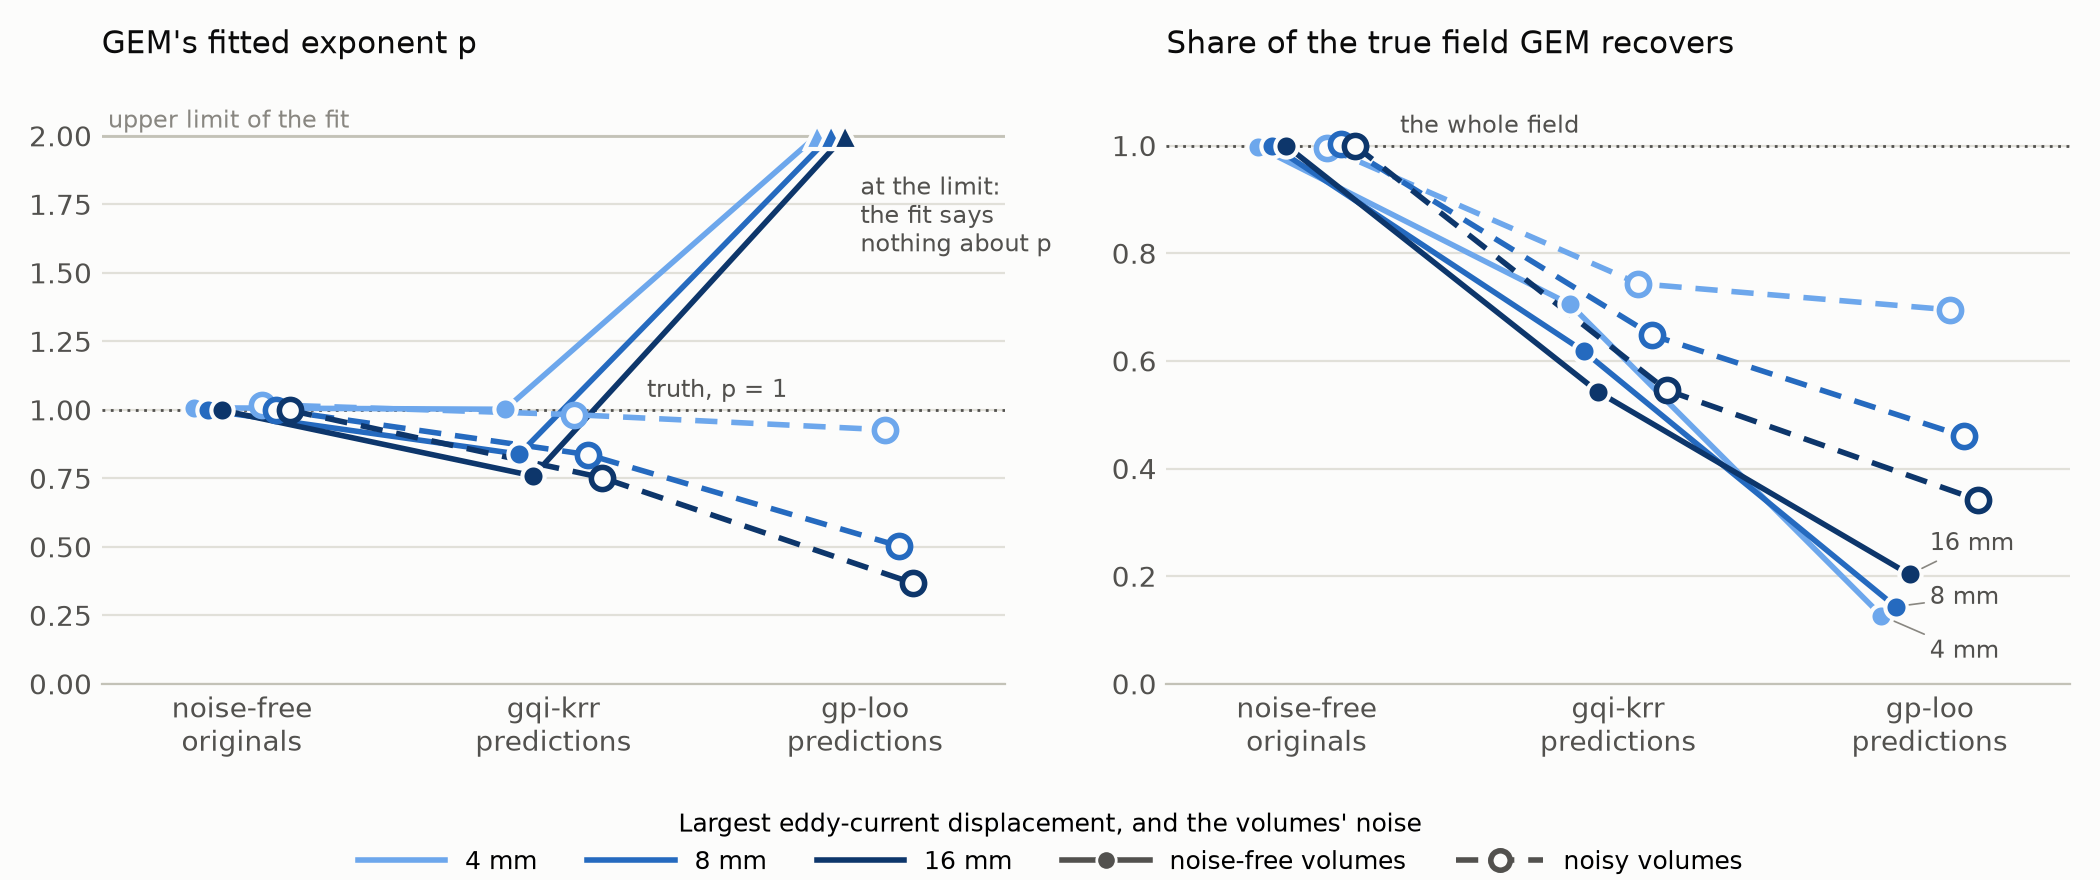

Data behind this chart, as committed beside it:
Targets, Moving volumes, p, 4 mm, p, 8 mm, p, 16 mm, share, 4 mm, share, 8 mm, share, 16 mm
noise-free originals, noise-free, 1.01, 1.00, 1.00, 1.00, 1.00, 1.00
noise-free originals, noisy, 1.02, 1.00, 1.00, 1.00, 1.00, 1.00
gqi-krr predictions, noise-free, 1.00, 0.84, 0.76, 0.71, 0.62, 0.54
gqi-krr predictions, noisy, 0.98, 0.84, 0.75, 0.74, 0.65, 0.55
gp-loo predictions, noise-free, 2.00, 2.00, 2.00, 0.13, 0.14, 0.20
gp-loo predictions, noisy, 0.93, 0.50, 0.37, 0.69, 0.46, 0.34
